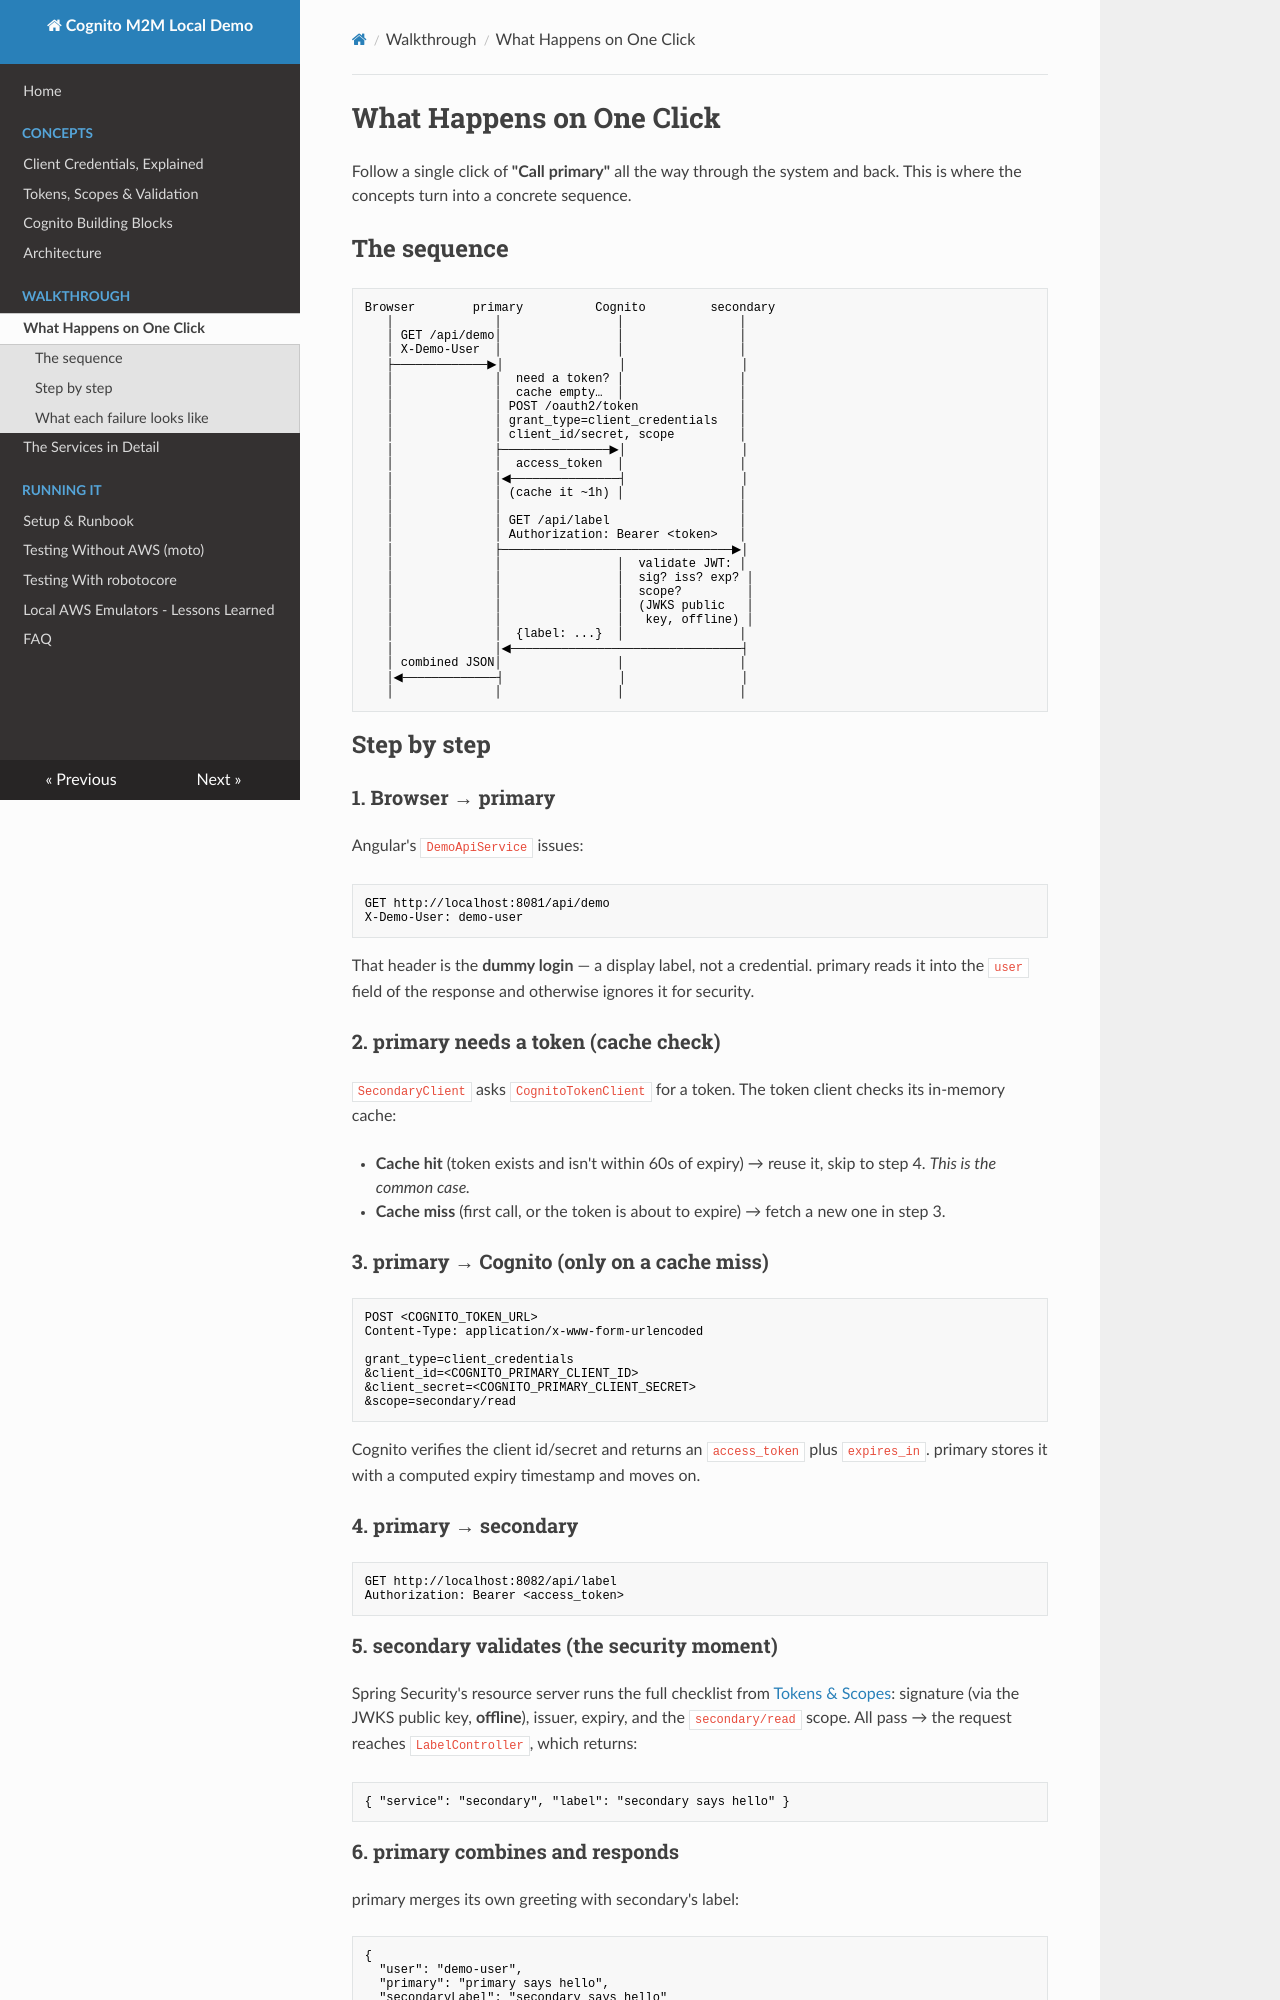

repository: matthewdeanmartin/cognito_service_to_service · page: walkthrough/request-lifecycle/index.html · generator: mkdocs

# What Happens on One Click

Follow a single click of **"Call primary"** all the way through the system and
back. This is where the concepts turn into a concrete sequence.

## The sequence

```text
Browser        primary          Cognito         secondary
   │              │                │                │
   │ GET /api/demo│                │                │
   │ X-Demo-User  │                │                │
   ├─────────────▶│                │                │
   │              │  need a token? │                │
   │              │  cache empty…  │                │
   │              │ POST /oauth2/token              │
   │              │ grant_type=client_credentials   │
   │              │ client_id/secret, scope         │
   │              ├───────────────▶│                │
   │              │  access_token  │                │
   │              │◀───────────────┤                │
   │              │ (cache it ~1h) │                │
   │              │                                 │
   │              │ GET /api/label                  │
   │              │ Authorization: Bearer <token>   │
   │              ├────────────────────────────────▶│
   │              │                │  validate JWT: │
   │              │                │  sig? iss? exp? │
   │              │                │  scope?         │
   │              │                │  (JWKS public   │
   │              │                │   key, offline) │
   │              │  {label: ...}  │                │
   │              │◀────────────────────────────────┤
   │ combined JSON│                │                │
   │◀─────────────┤                │                │
   │              │                │                │
```

## Step by step

### 1. Browser → primary

Angular's `DemoApiService` issues:

```http
GET http://localhost:8081/api/demo
X-Demo-User: demo-user
```

That header is the **dummy login** — a display label, not a credential. primary
reads it into the `user` field of the response and otherwise ignores it for
security.

### 2. primary needs a token (cache check)

`SecondaryClient` asks `CognitoTokenClient` for a token. The token client checks
its in-memory cache:

- **Cache hit** (token exists and isn't within 60s of expiry) → reuse it, skip
  to step 4. *This is the common case.*
- **Cache miss** (first call, or the token is about to expire) → fetch a new one
  in step 3.

### 3. primary → Cognito (only on a cache miss)

```http
POST <COGNITO_TOKEN_URL>
Content-Type: application/x-www-form-urlencoded

grant_type=client_credentials
&client_id=<COGNITO_PRIMARY_CLIENT_ID>
&client_secret=<COGNITO_PRIMARY_CLIENT_SECRET>
&scope=secondary/read
```

Cognito verifies the client id/secret and returns an `access_token` plus
`expires_in`. primary stores it with a computed expiry timestamp and moves on.

### 4. primary → secondary

```http
GET http://localhost:8082/api/label
Authorization: Bearer <access_token>
```

### 5. secondary validates (the security moment)

Spring Security's resource server runs the full checklist from
[Tokens & Scopes](../concepts/tokens-and-scopes.md): signature (via the JWKS
public key, **offline**), issuer, expiry, and the `secondary/read` scope. All
pass → the request reaches `LabelController`, which returns:

```json
{ "service": "secondary", "label": "secondary says hello" }
```
